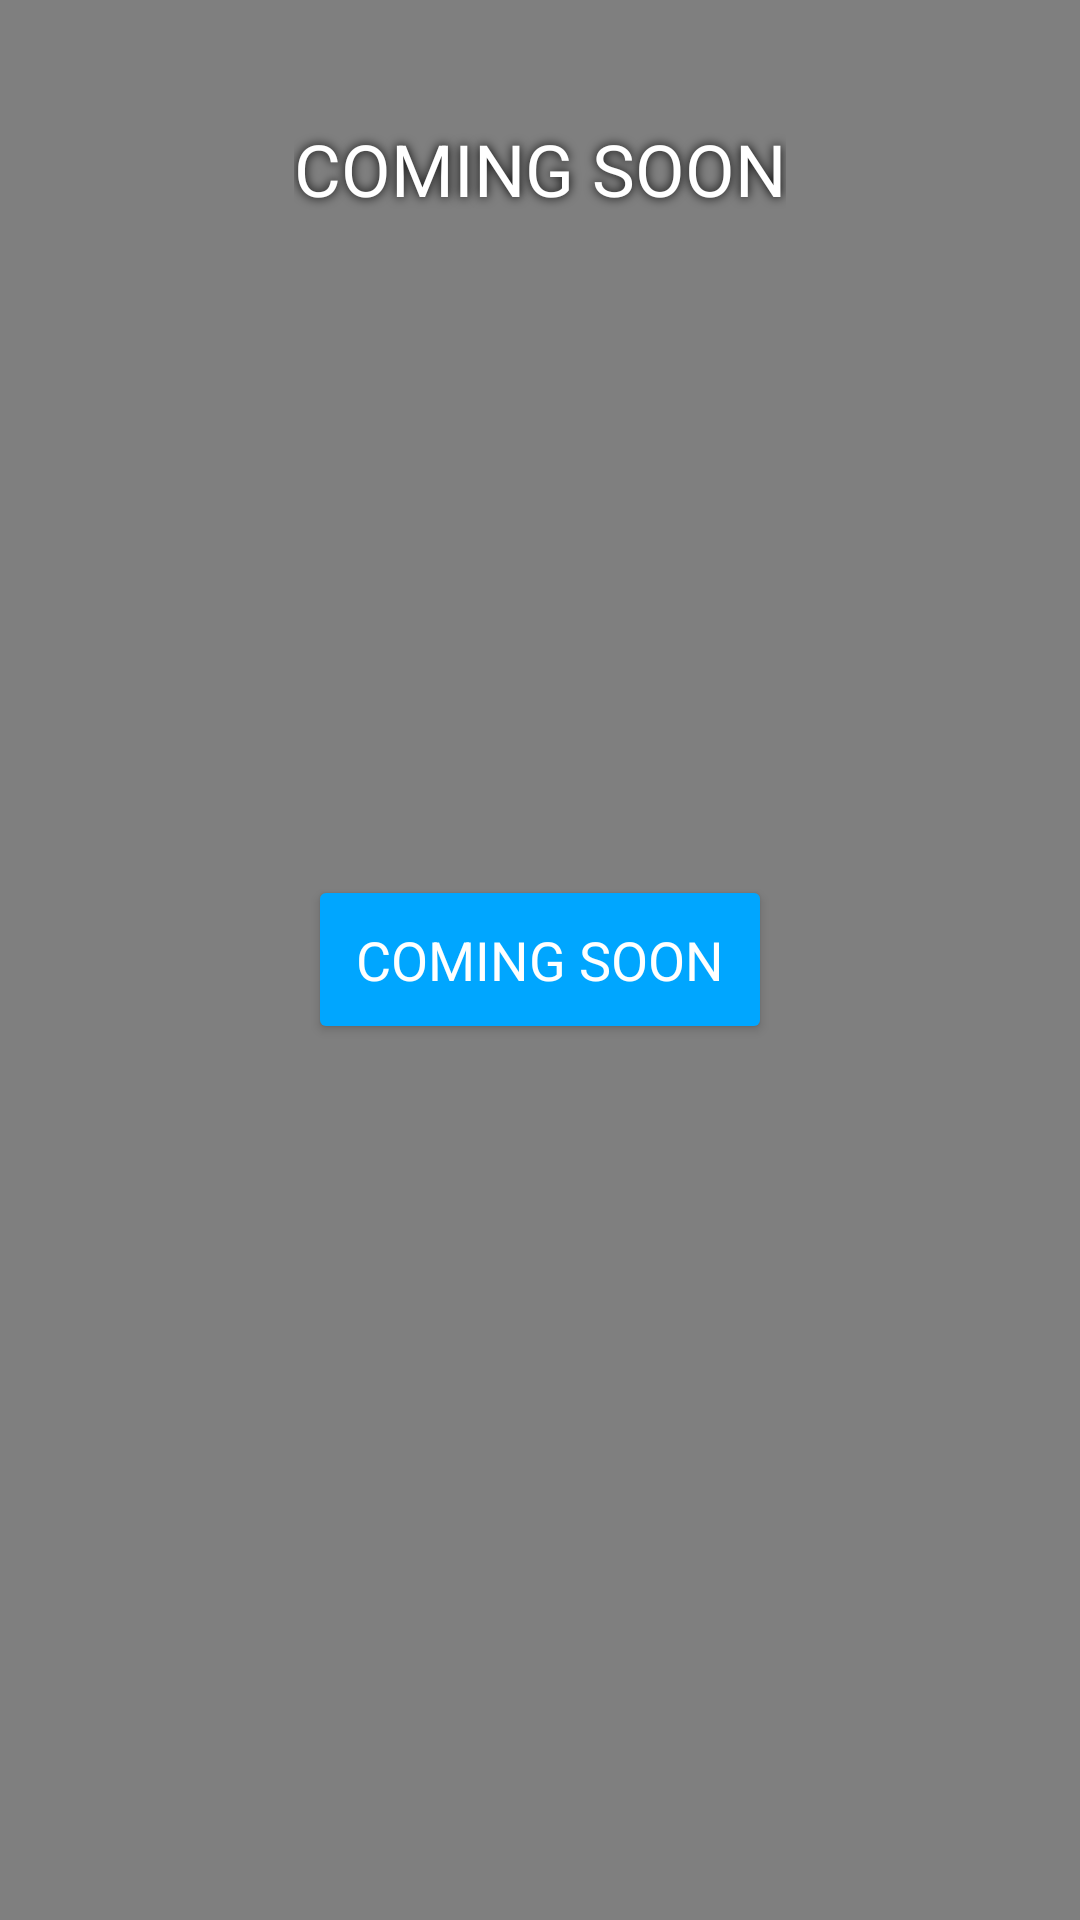

Here is an Android app screen rendered from its layout file. Give the layout XML and the strings, colors and styles it references.
<!-- AndroidManifest.xml: application theme Theme.Interactivevideo -->
<!-- res/layout/activity_story2.xml -->
<?xml version="1.0" encoding="utf-8"?>
<RelativeLayout xmlns:android="http://schemas.android.com/apk/res/android"
    android:layout_width="match_parent"
    android:layout_height="match_parent"
    android:background="#FFFFFF">

    
    <VideoView
        android:id="@+id/bgVideo"
        android:layout_width="match_parent"
        android:layout_height="match_parent"
        android:layout_alignParentTop="true"
        android:layout_alignParentBottom="true"
        android:layout_alignParentStart="true"
        android:layout_alignParentEnd="true"
        android:scaleType="centerCrop"
        android:keepScreenOn="true" />

    
    <TextView
        android:id="@+id/jumpText"
        android:layout_width="wrap_content"
        android:layout_height="wrap_content"
        android:text="COMING SOON"
        android:textSize="24sp"
        android:textColor="#FFFFFF"
        android:layout_centerHorizontal="true"
        android:layout_marginTop="40dp"
        android:layout_alignParentTop="true"
        android:textAlignment="center"
        android:shadowColor="#000000"
        android:shadowRadius="8" />

    
    <Button
        android:id="@+id/enterButton"
        android:layout_width="wrap_content"
        android:layout_height="wrap_content"
        android:layout_centerInParent="true"
        android:text="COMING SOON"
        android:textSize="18sp"
        android:padding="16dp"
        android:backgroundTint="#00A6FF"
        android:textColor="#FFFFFF"
        android:elevation="4dp"
        android:fontFamily="sans-serif" />


</RelativeLayout>
<!-- resources referenced by this layout -->
<resources>
  <style name="Theme.Interactivevideo" parent="Base.Theme.Interactivevideo" />
  <style name="Base.Theme.Interactivevideo" parent="Theme.Material3.DayNight.NoActionBar">
          
          
      </style>
</resources>
